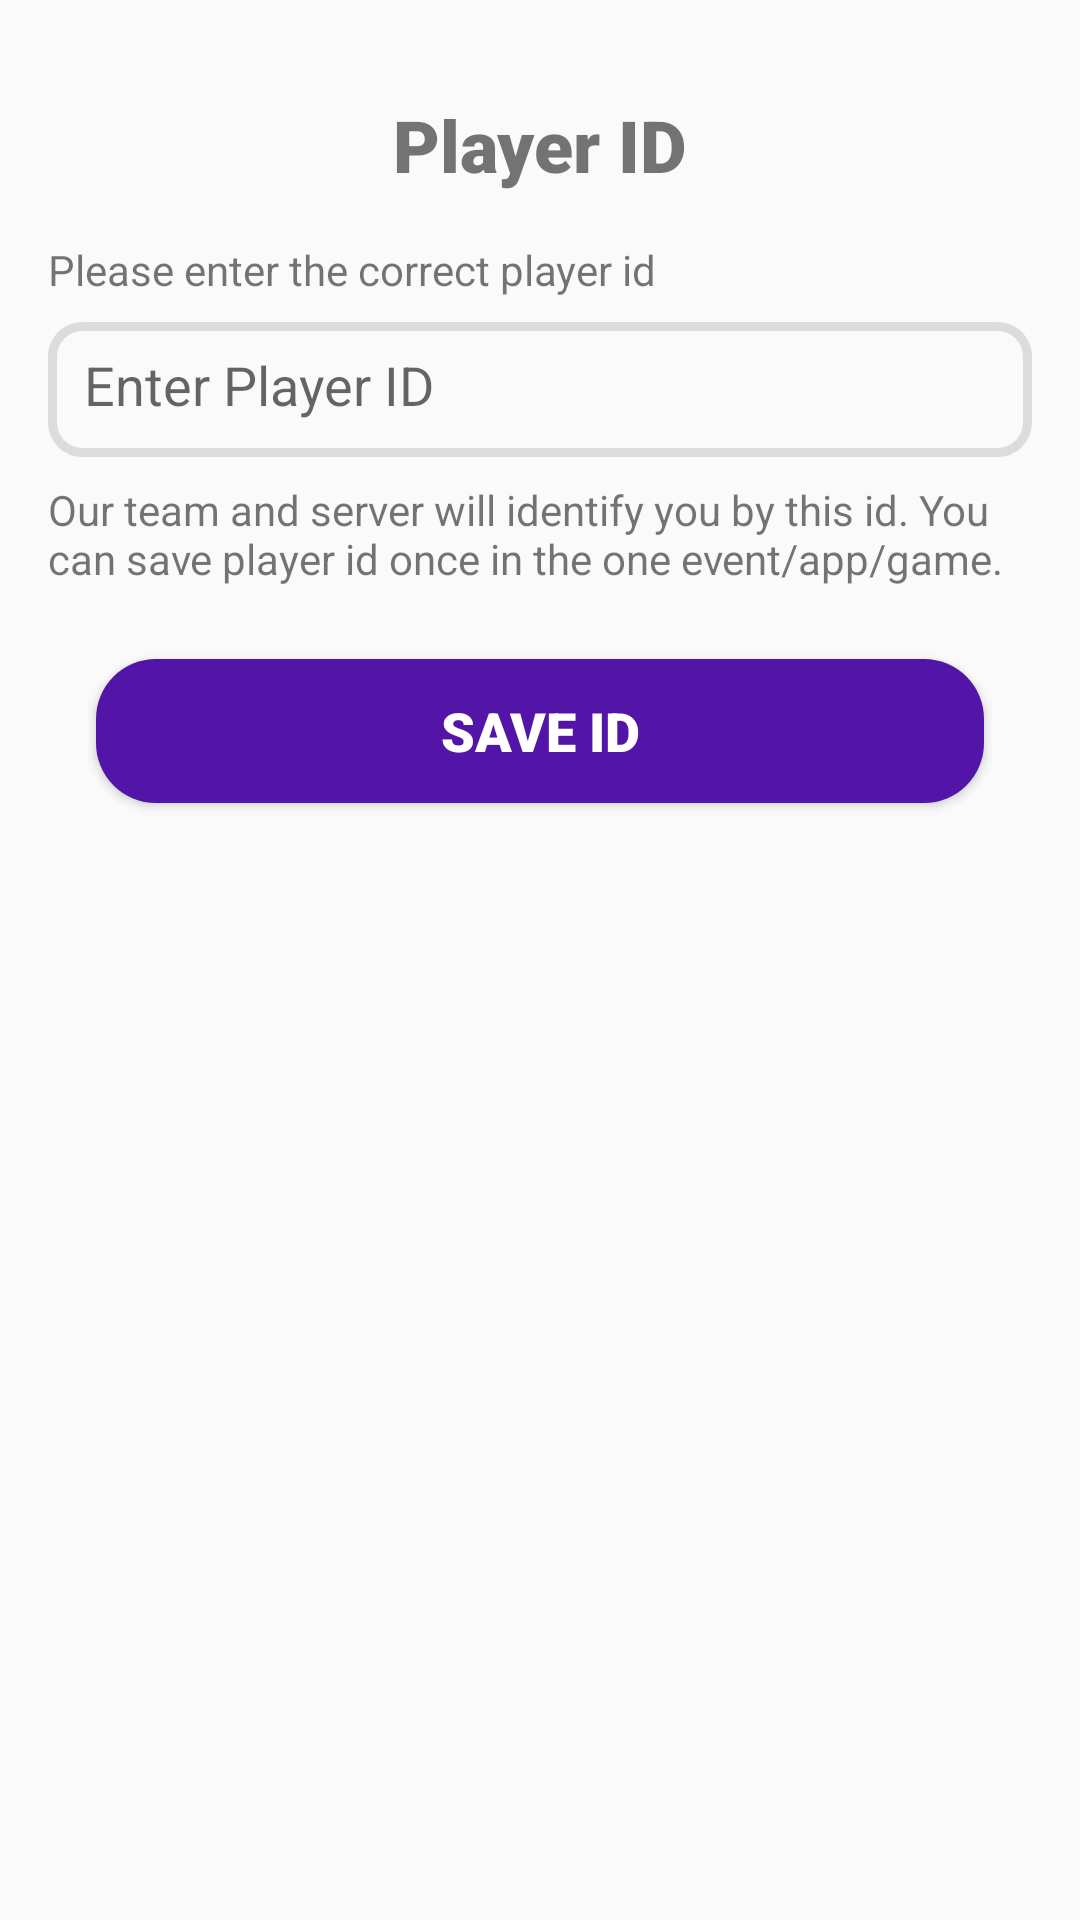

Reconstruct the res/layout file that produces this screen, plus the resources it refers to.
<!-- AndroidManifest.xml: application theme AppTheme -->
<!-- res/layout/activity_player_id.xml -->
<?xml version="1.0" encoding="utf-8"?>
<androidx.constraintlayout.widget.ConstraintLayout xmlns:android="http://schemas.android.com/apk/res/android"
    xmlns:app="http://schemas.android.com/apk/res-auto"
    xmlns:tools="http://schemas.android.com/tools"
    android:layout_width="match_parent"
    android:layout_height="match_parent"
    tools:context=".PlayerID">

    <androidx.constraintlayout.widget.ConstraintLayout
        android:layout_width="0dp"
        android:layout_height="0dp"
        android:elevation="10dp"
        app:layout_constraintBottom_toBottomOf="parent"
        app:layout_constraintEnd_toEndOf="parent"
        app:layout_constraintHorizontal_bias="0.5"
        app:layout_constraintStart_toStartOf="parent"
        app:layout_constraintTop_toTopOf="parent">

        <TextView
            android:id="@+id/textView1"
            android:layout_width="wrap_content"
            android:layout_height="wrap_content"
            android:layout_marginStart="16dp"
            android:layout_marginTop="32dp"
            android:layout_marginEnd="16dp"
            android:fontFamily="sans-serif-black"
            android:text="@string/player_id"
            android:textSize="24sp"
            app:layout_constraintEnd_toEndOf="parent"
            app:layout_constraintHorizontal_bias="0.5"
            app:layout_constraintStart_toStartOf="parent"
            app:layout_constraintTop_toTopOf="parent" />

        <TextView
            android:id="@+id/textView2"
            android:layout_width="0dp"
            android:layout_height="wrap_content"
            android:layout_marginStart="16dp"
            android:layout_marginTop="16dp"
            android:layout_marginEnd="16dp"
            android:text="@string/please_enter_the_correct_player_id"
            app:layout_constraintEnd_toEndOf="parent"
            app:layout_constraintHorizontal_bias="0.0"
            app:layout_constraintStart_toStartOf="parent"
            app:layout_constraintTop_toBottomOf="@+id/textView1" />

        <TextView
            android:id="@+id/textView3"
            android:layout_width="0dp"
            android:layout_height="wrap_content"
            android:layout_marginStart="16dp"
            android:layout_marginTop="8dp"
            android:layout_marginEnd="16dp"
            android:text="@string/our_team_and_server_will_identify_you_by_this_id_you_can_save_player_id_once_in_the_one_event"
            app:layout_constraintEnd_toEndOf="parent"
            app:layout_constraintHorizontal_bias="0.0"
            app:layout_constraintStart_toStartOf="parent"
            app:layout_constraintTop_toBottomOf="@+id/editText" />

        <EditText
            android:id="@+id/editText"
            android:layout_width="0dp"
            android:layout_height="45dp"
            android:layout_marginStart="16dp"
            android:layout_marginTop="8dp"
            android:layout_marginEnd="16dp"
            android:background="@drawable/edittext_border"
            android:ems="10"
            android:hint="@string/enter_player_id"
            android:importantForAutofill="no"
            android:inputType="text"
            android:padding="12dp"
            app:layout_constraintEnd_toEndOf="parent"
            app:layout_constraintStart_toStartOf="parent"
            app:layout_constraintTop_toBottomOf="@+id/textView2"
            tools:ignore="TouchTargetSizeCheck,TextContrastCheck" />

        <Button
            android:id="@+id/button1"
            android:layout_width="0dp"
            android:layout_height="wrap_content"
            android:layout_marginStart="32dp"
            android:layout_marginTop="24dp"
            android:layout_marginEnd="32dp"
            android:background="@drawable/share_button_bg"
            android:fontFamily="sans-serif-black"
            android:padding="10dp"
            android:text="@string/save_id"
            android:textColor="#FFFFFF"
            android:textSize="18sp"
            app:layout_constraintEnd_toEndOf="parent"
            app:layout_constraintHorizontal_bias="0.5"
            app:layout_constraintStart_toStartOf="parent"
            app:layout_constraintTop_toBottomOf="@+id/textView3" />

    </androidx.constraintlayout.widget.ConstraintLayout>

</androidx.constraintlayout.widget.ConstraintLayout>
<!-- resources referenced by this layout -->
<resources>
  <!-- drawable edittext_border (drawable) -->
  <?xml version="1.0" encoding="utf-8"?>
  <shape xmlns:android="http://schemas.android.com/apk/res/android">
  
      <corners android:radius="10dp" />
  
      <stroke
          android:width="3dp"
          android:color="#DCDCDC" />
  
  </shape>
  <!-- drawable share_button_bg (drawable) -->
  <?xml version="1.0" encoding="utf-8"?>
  <shape xmlns:android="http://schemas.android.com/apk/res/android">
      <solid android:color="#5315A8" />
      <corners android:radius="20dp" />
  </shape>
  <string name="enter_player_id">Enter Player ID</string>
  <string name="our_team_and_server_will_identify_you_by_this_id_you_can_save_player_id_once_in_the_one_event">Our team and server will identify you by this id. You can save player id once in the one event/app/game.</string>
  <string name="player_id">Player ID</string>
  <string name="please_enter_the_correct_player_id">Please enter the correct player id</string>
  <string name="save_id">Save ID</string>
  <style name="AppTheme" parent="Theme.AppCompat.Light.DarkActionBar">
          
          <item name="colorPrimary">@color/colorPrimary</item>
          <item name="colorPrimaryDark">@color/colorPrimaryDark</item>
          <item name="colorAccent">@color/colorAccent</item>
      </style>
  <!-- not gathered from this repository: default colours our renderer supplied (Android Studio template values) -->
  <color name="colorPrimary">#FF6200EE</color>
  <color name="colorPrimaryDark">#FF3700B3</color>
  <color name="colorAccent">#FF03DAC5</color>
</resources>
